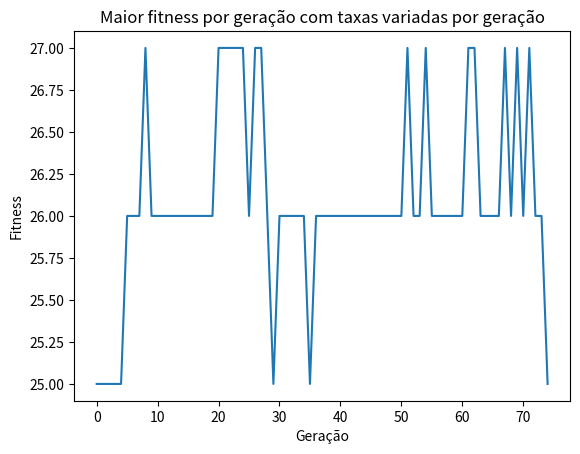

Python code for this plot:
import random
import matplotlib.pyplot as plt

def view(board):
    for i in range(8):
        for j in range(8):
            if board[i] == j:
                print('[R]', end=' ')
            else:
                print('[ ]', end=' ')
        print()

def fitness(board):
    attacks = 0
    for i in range(len(board)-1):
        for j in range(i + 1, len(board)):
            if board[i] == board[j]:
                attacks += 1
            elif abs(board[j] - board[i]) == abs(j - i):
                attacks += 1
    return 28 - attacks

def crossover(board1, board2, crossover_rate): # Crossover variável
    if random.random() < crossover_rate:
        split_point = random.randint(1, 7)
        new_board1 = board1[:split_point] + board2[split_point:]
        new_board2 = board2[:split_point] + board1[split_point:]
        return new_board1, new_board2
    else:
        return board1, board2

def mutate(board, mutation_rate): # Mutação variável
    boardCopy = board.copy()
    for i in range(8): #fazendo a mutação para cada cromossomo
        if random.random() < mutation_rate:
            boardCopy[i] = random.randint(0, 7)
    return boardCopy

population_size = 100
crossover_rate_min = 0.6
crossover_rate_max = 0.9
mutation_rate_min = 0.05
mutation_rate_max = 0.2
generations = 75

# Inicialização da população
population = []
for i in range(population_size):
    board = [random.randint(0, 7) for j in range(8)]
    population.append(board)

elitism_size = 5
max_fitness = []
for generation in range(generations):
    # Avaliação do fitness da população
    fitness_scores = [fitness(board) for board in population]
    max_fitness.append(max(fitness_scores))
    
    # Seleção dos pais (Roleta)
    parents = []
    for i in range(population_size):
        p1 = random.randint(0, population_size-1)
        p2 = random.randint(0, population_size-1)
        if fitness_scores[p1] > fitness_scores[p2]:
            parents.append(population[p1])
        else:
            parents.append(population[p2])

    # Cruzamento e mutação para gerar nova população
    new_population = []
    for i in range(int((population_size)/2)):
        p1 = i * 2
        p2 = i * 2 + 1
        
        crossover_rate = random.uniform(crossover_rate_min, crossover_rate_max)
        mutation_rate = random.uniform(mutation_rate_min, mutation_rate_max)
        
        offspring1, offspring2 = crossover(parents[p1], parents[p2], crossover_rate)
        offspring1 = mutate(offspring1, mutation_rate)
        offspring2 = mutate(offspring2, mutation_rate)
        new_population.append(offspring1)
        new_population.append(offspring2)
    population = new_population

# Impressão da melhor solução encontrada
best_board = max(population, key=fitness)
print('Melhor solução:')
view(best_board)

# Plot do gráfico de maior fitness por geração
plt.plot(range(generations), max_fitness)
plt.title("Maior fitness por geração com taxas variadas por geração")
plt.ylabel("Fitness")
plt.xlabel("Geração")
plt.show()
